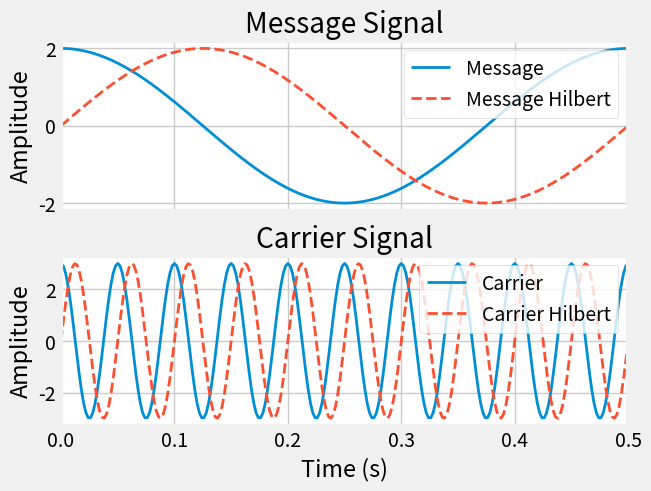
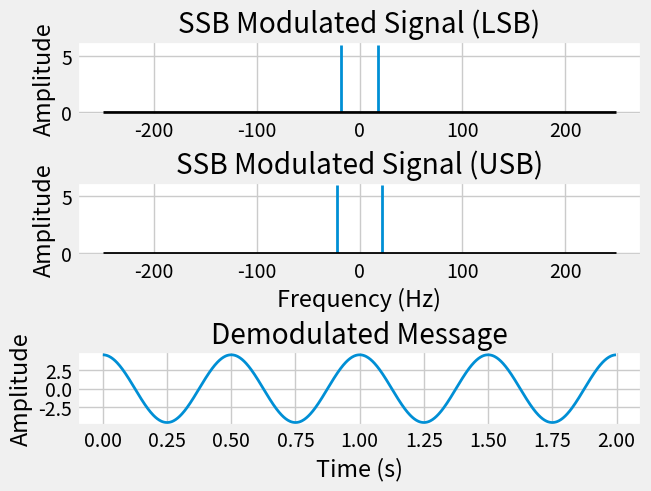

These figures' Python source, in order:
import numpy as np
import matplotlib.pyplot as plt
from scipy.signal import hilbert
import matplotlib as mpl

plt.style.use("fivethirtyeight")
mpl.rcParams["lines.linewidth"] = 2
mpl.rcParams["axes.facecolor"] = "white"
mpl.rcParams["figure.facecolor"] = "white"

def get_mag_spectrum(x):
	N = len(x)
	magnitude = 2 * np.abs(np.fft.fft(x)) / N
	magnitude[0] = magnitude[0] / 2
	frequencies = np.fft.fftfreq(N, d=Ts)
	return frequencies, magnitude

def plot_freq_spectrum(signal, title, ax):
	ax.stem(*get_mag_spectrum(signal), markerfmt="", basefmt="k")
	ax.set_title(title)
	ax.set_ylabel("Amplitude")

def apply_lowpass_filter(signal, cutoff):
	k = np.abs(np.fft.fft(signal))
	k[cutoff:] = 0
	return np.fft.ifft(k).real

fs = 500 	# sampling frequency
Ts = 1 / fs # sampling interval
t = np.arange(0, 2, Ts)
N = len(t)
fm = 2
fc = 20
am = 2 
ac = 3

message = am * np.cos(2 * np.pi * fm * t)
carrier = ac * np.cos(2 * np.pi * fc * t)
# Hilbert transforms
h_message = np.imag(hilbert(message))
h_carrier = np.imag(hilbert(carrier))

fig, axs = plt.subplots(2, 1, sharex=True, layout="constrained")
axs = axs.flatten()

axs[0].plot(t, message,  label="Message")
axs[0].plot(t, h_message, "--", label="Message Hilbert")
axs[0].set_title("Message Signal")

axs[1].plot(t, carrier, label="Carrier")
axs[1].plot(t, h_carrier, "--", label="Carrier Hilbert")
axs[1].set_title("Carrier Signal")
axs[1].set_xlabel("Time (s)")
axs[1].set_xlim(0, .5)
for ax in axs:
	ax.set_ylabel("Amplitude")
	ax.legend(loc="upper right")

# Single side band supressed carrier modulation
ssbsc_lsb = message * carrier + h_message * h_carrier
ssbsc_usb = message * carrier - h_message * h_carrier

# frequency spectrum
fig, axs = plt.subplots(3, 1, layout="constrained", sharex=False)
plot_freq_spectrum(ssbsc_lsb, "SSB Modulated Signal (LSB)", axs[0])
plot_freq_spectrum(ssbsc_usb, "SSB Modulated Signal (USB)", axs[1])
axs[1].set_xlabel("Frequency (Hz)")

# SSB demodulation
demodulated_wave = ssbsc_lsb * carrier
axs[2].plot(t, apply_lowpass_filter(demodulated_wave, 3*fm))
axs[2].set_title("Demodulated Message")
axs[2].set_xlabel("Time (s)")
axs[2].set_ylabel("Amplitude")
plt.show()